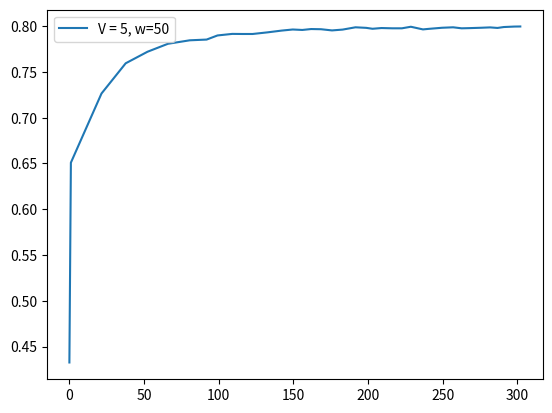

Source code (Python):
score =  [0.4327, 0.6509, 0.7264, 0.7594, 0.772, 0.7807, 0.7845, 0.7853, 0.7898, 0.7915, 0.7914, 0.7914, 0.7932, 0.7951, 0.7963, 0.7958, 0.7968, 0.7966, 0.7953, 0.7962, 0.7987, 0.7981, 0.7971, 0.7979, 0.7976, 0.7976, 0.7993, 0.7964, 0.797, 0.7982, 0.7987, 0.7976, 0.7978, 0.7982, 0.7986, 0.798, 0.799, 0.7995, 0.7996]
fscore = [0.4327, 0.8691, 0.8774, 0.8582, 0.8226, 0.824, 0.8077, 0.791, 0.8252, 0.8069, 0.7906, 0.7908, 0.8151, 0.8204, 0.8124, 0.7887, 0.8126, 0.7933, 0.7721, 0.8129, 0.8484, 0.7869, 0.7735, 0.8179, 0.7903, 0.7969, 0.8428, 0.7179, 0.8138, 0.8334, 0.8131, 0.7654, 0.8018, 0.8138, 0.8119, 0.7783, 0.8339, 0.8173, 0.8063]
cts = [1.0, 20.5, 16.2, 14.6, 13.7, 14.6, 11.3, 7.3, 9.9, 6.7, 6.9, 10.1, 9.3, 7.5, 6.4, 5.9, 6.6, 7.4, 7.1, 8.6, 7.2, 4.2, 6.0, 7.3, 6.4, 6.0, 8.1, 3.9, 8.9, 7.4, 5.7, 5.1, 7.9, 6.1, 4.9, 4.3, 7.0, 4.0, 3.0]
tps = [1.0, 20.5, 16.2, 14.6, 13.7, 14.6, 11.3, 7.3, 9.9, 6.7, 6.9, 10.1, 9.3, 7.5, 6.4, 5.9, 6.6, 7.4, 7.1, 8.6, 7.2, 4.2, 6.0, 7.3, 6.4, 6.0, 8.1, 3.9, 8.9, 7.4, 5.7, 5.1, 7.9, 6.1, 4.9, 4.3, 7.0, 4.0, 3.0]
tasks = [51, 51, 51, 51, 51, 51, 51, 51, 51, 51, 51, 51, 51, 51, 51, 51, 51, 51, 51, 51, 51, 51, 51, 51, 51, 51, 51, 51, 51, 51, 51, 51, 51, 51, 51, 51, 51, 51, 25]
resolution = [0.2, 0.865, 0.8326, 0.8083, 0.7496, 0.6941, 0.6906, 0.7116, 0.7312, 0.7285, 0.7478, 0.6536, 0.6731, 0.6828, 0.6533, 0.6748, 0.7135, 0.6122, 0.6883, 0.6822, 0.7038, 0.5307, 0.5648, 0.6503, 0.5958, 0.6281, 0.6671, 0.4972, 0.7186, 0.6973, 0.6428, 0.5889, 0.6681, 0.6664, 0.6944, 0.6531, 0.6905, 0.611, 0.5098]
ths = [0.0553, 0.0233, 0.0225, 0.0315, 0.0325, 0.0303, 0.0371, 0.0481, 0.0324, 0.0404, 0.0553, 0.0461, 0.0371, 0.04, 0.0374, 0.054, 0.0527, 0.0454, 0.0647, 0.0413, 0.0404, 0.0404, 0.0451, 0.0339, 0.0384, 0.042, 0.0335, 0.0687, 0.0634, 0.0579, 0.0579, 0.0587, 0.0302, 0.0258, 0.04, 0.0393, 0.0335, 0.039, 0.0378]
########################################################
interval = [1]
x1 = [0, 5, 4, 3, 4, 5, 3, 1, 2, 1, 1, 3, 3, 2, 1, 1, 1, 2, 1, 2, 1, 1, 2, 2, 2, 1, 2, 1, 2, 1, 1, 1, 2, 1, 0, 0, 1, 0, 0]
x2 = [1, 4, 4, 4, 4, 5, 4, 2, 3, 1, 1, 4, 3, 2, 2, 1, 1, 3, 2, 3, 2, 1, 2, 2, 2, 2, 3, 1, 2, 2, 1, 1, 2, 1, 1, 1, 2, 1, 1]
########################################################
f1_error = [0.07181249975052229, 0.042797307696925024, 0.045281446509911505, 0.04913458998058351, 0.04465491540680433, 0.04200406791436684, 0.04169575873297782, 0.04016350052001694, 0.045673916837147055, 0.04931822599138225, 0.04678521927245116, 0.04119548981741117, 0.04547387758322097, 0.049773721641845015, 0.04354524666311943, 0.0598743168712349, 0.04541301453000979, 0.04925874743239267, 0.05032717985325452, 0.04938997401976053, 0.05945816885529698, 0.05740879657675635, 0.041971052995527613, 0.05444783935092701, 0.05200157320179377, 0.03982212440867683, 0.07093684667247702, 0.0537009908888918, 0.044421888685174826, 0.05113329408730105, 0.051623126666827335, 0.049905242387499604, 0.044917498997098404, 0.04648133957452971, 0.05146004228721324, 0.043324071993538604, 0.04274231028699815, 0.0626100425429208, 0.06015930833543537]
f1_errorl = [0.0718, 0.0573, 0.0533, 0.0523, 0.0507, 0.0493, 0.0482, 0.0472, 0.047, 0.0473, 0.0472, 0.0467, 0.0466, 0.0468, 0.0466, 0.0474, 0.0473, 0.0474, 0.0476, 0.0477, 0.0482, 0.0487, 0.0484, 0.0486, 0.0488, 0.0484, 0.0492, 0.0494, 0.0492, 0.0493, 0.0494, 0.0494, 0.0493, 0.0492, 0.0492, 0.0491, 0.0489, 0.0493, 0.0495]
s_error = [0.00040000000000000105, 1.4235000000000002, 0.0030999999999999917, 0.01730000000000001, 0.036900000000000016, 0.03609999999999999, 0.01730000000000001, 0.021200000000000004, 0.010099999999999998, 0.0008000000000000021, 0.008, 0.044499999999999984, 0.0023999999999999994, 0.004900000000000002, 0.018099999999999998, 0.008899999999999998, 0.004699999999999996, 0.0012000000000000066, 0.0338, 0.016299999999999995, 0.0162, 0.016399999999999998, 0.0645, 0.021600000000000008, 0.002700000000000008, 0.0321, 0.0335, 0.016999999999999998, 0.07950000000000002, 0.012600000000000007, 0.016399999999999998, 0.0349, 0.0466, 0.0397, 0.016100000000000003, 0.0221, 0.03640000000000001, 0.009000000000000001, 0.010000000000000002]
s_errorl = [0.0004, 0.712, 0.4757, 0.3611, 0.2962, 0.2529, 0.2192, 0.1945, 0.174, 0.1567, 0.1432, 0.1349, 0.1247, 0.1162, 0.1096, 0.1033, 0.0975, 0.0922, 0.0891, 0.0855, 0.0822, 0.0792, 0.0785, 0.0762, 0.0732, 0.0717, 0.0702, 0.0683, 0.0687, 0.0669, 0.0652, 0.0643, 0.0637, 0.063, 0.0617, 0.0606, 0.0599, 0.0586, 0.0574]
########################################################
feqs = [0.0196, 0.1765, 0.1569, 0.1373, 0.1569, 0.1961, 0.1373, 0.0588, 0.098, 0.0392, 0.0392, 0.1373, 0.1176, 0.0784, 0.0588, 0.0392, 0.0392, 0.098, 0.0588, 0.098, 0.0588, 0.0392, 0.0784, 0.0784, 0.0784, 0.0588, 0.098, 0.0392, 0.0784, 0.0588, 0.0392, 0.0392, 0.0784, 0.0392, 0.0196, 0.0196, 0.0588, 0.0196, 0.04]
predicted_feqs = [0.02, 0.16, 0.16, 0.12, 0.12, 0.16, 0.12, 0.08, 0.08, 0.04, 0.02, 0.12, 0.12, 0.08, 0.06, 0.02, 0.02, 0.06, 0.02, 0.08, 0.04, 0.04, 0.06, 0.06, 0.06, 0.06, 0.04, 0.02, 0.06, 0.06, 0.04, 0.04, 0.06, 0.06, 0.02, 0.02, 0.04, 0.02, 0.02]
########################################################

import matplotlib.pyplot as plt
import numpy as np

times = []
for i in range(len(tps)):
    times.append(np.sum(tps[:i]))

plt.plot(times, score, label="V = 5, w=50")
print(times)
#plt.plot(range(0, len(f1_error)), f1_error)

print("#############################################")
print("V = 5, w = 50", np.sum(tps), np.sum(tps)/60)
print(np.average(resolution), np.average(ths), np.average(feqs))
print(np.sum(x1), np.sum(x2))
print("f=", score[-1])

plt.legend()
plt.show()